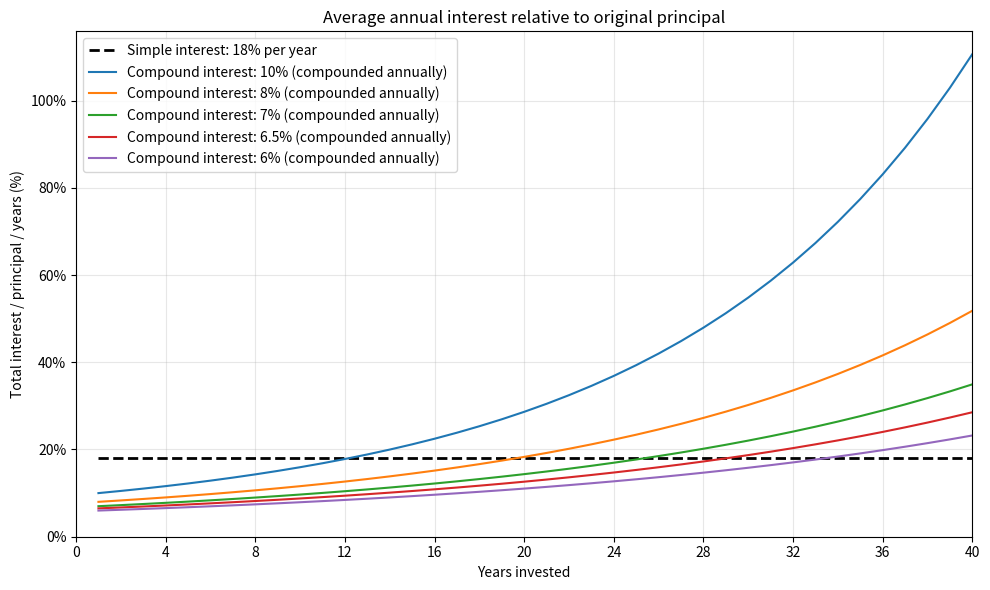

The script that saved this image: (Note: this script raises an exception after producing the figure.)
"""Compare average annual interest as a percentage of original principal."""

import argparse
from pathlib import Path

import matplotlib.pyplot as plt
from matplotlib.ticker import MaxNLocator, PercentFormatter


def plot_interest(principal=10000, years=40, output=None):
    """Plot total interest / principal / years, expressed as a percentage."""
    if principal <= 0 or years < 1:
        raise ValueError("Principal must be positive and years must be at least 1.")

    # Start at year 1 because dividing by zero years is undefined.
    year_numbers = list(range(1, years + 1))
    simple_interest = [18.0 for year in year_numbers]

    fig, ax = plt.subplots(figsize=(10, 6))
    ax.plot(year_numbers, simple_interest, linestyle="--", linewidth=2,
            color="black", label="Simple interest: 18% per year")
    for rate in (0.10, 0.08, 0.07, 0.065, 0.06):
        compound_interest = [100 * ((1 + rate) ** year - 1) / year
                             for year in year_numbers]
        ax.plot(year_numbers, compound_interest,
                label=f"Compound interest: {rate * 100:g}% (compounded annually)")
    ax.set(title="Average annual interest relative to original principal",
           xlabel="Years invested", ylabel="Total interest / principal / years (%)")
    ax.xaxis.set_major_locator(MaxNLocator(integer=True))
    ax.yaxis.set_major_formatter(PercentFormatter(xmax=100))
    ax.set_xlim(0, max(years, 2))
    ax.set_ylim(bottom=0)
    ax.grid(alpha=0.3)
    ax.legend()
    fig.tight_layout()

    output = Path(output) if output else Path(__file__).with_name("interest_comparison.png")
    fig.savefig(output, dpi=150)
    print(f"Graph saved to {output.resolve()}")
    plt.close(fig)


if __name__ == "__main__":
    parser = argparse.ArgumentParser(description=__doc__)
    parser.add_argument("--principal", type=float, default=10000)
    parser.add_argument("--years", type=int, default=40)
    parser.add_argument("--output", help="Output path (default: interest_comparison.png beside this script).")
    args = parser.parse_args()
    if args.principal <= 0 or args.years < 1:
        parser.error("Principal must be positive and years must be at least 1.")
    plot_interest(args.principal, args.years, args.output)
